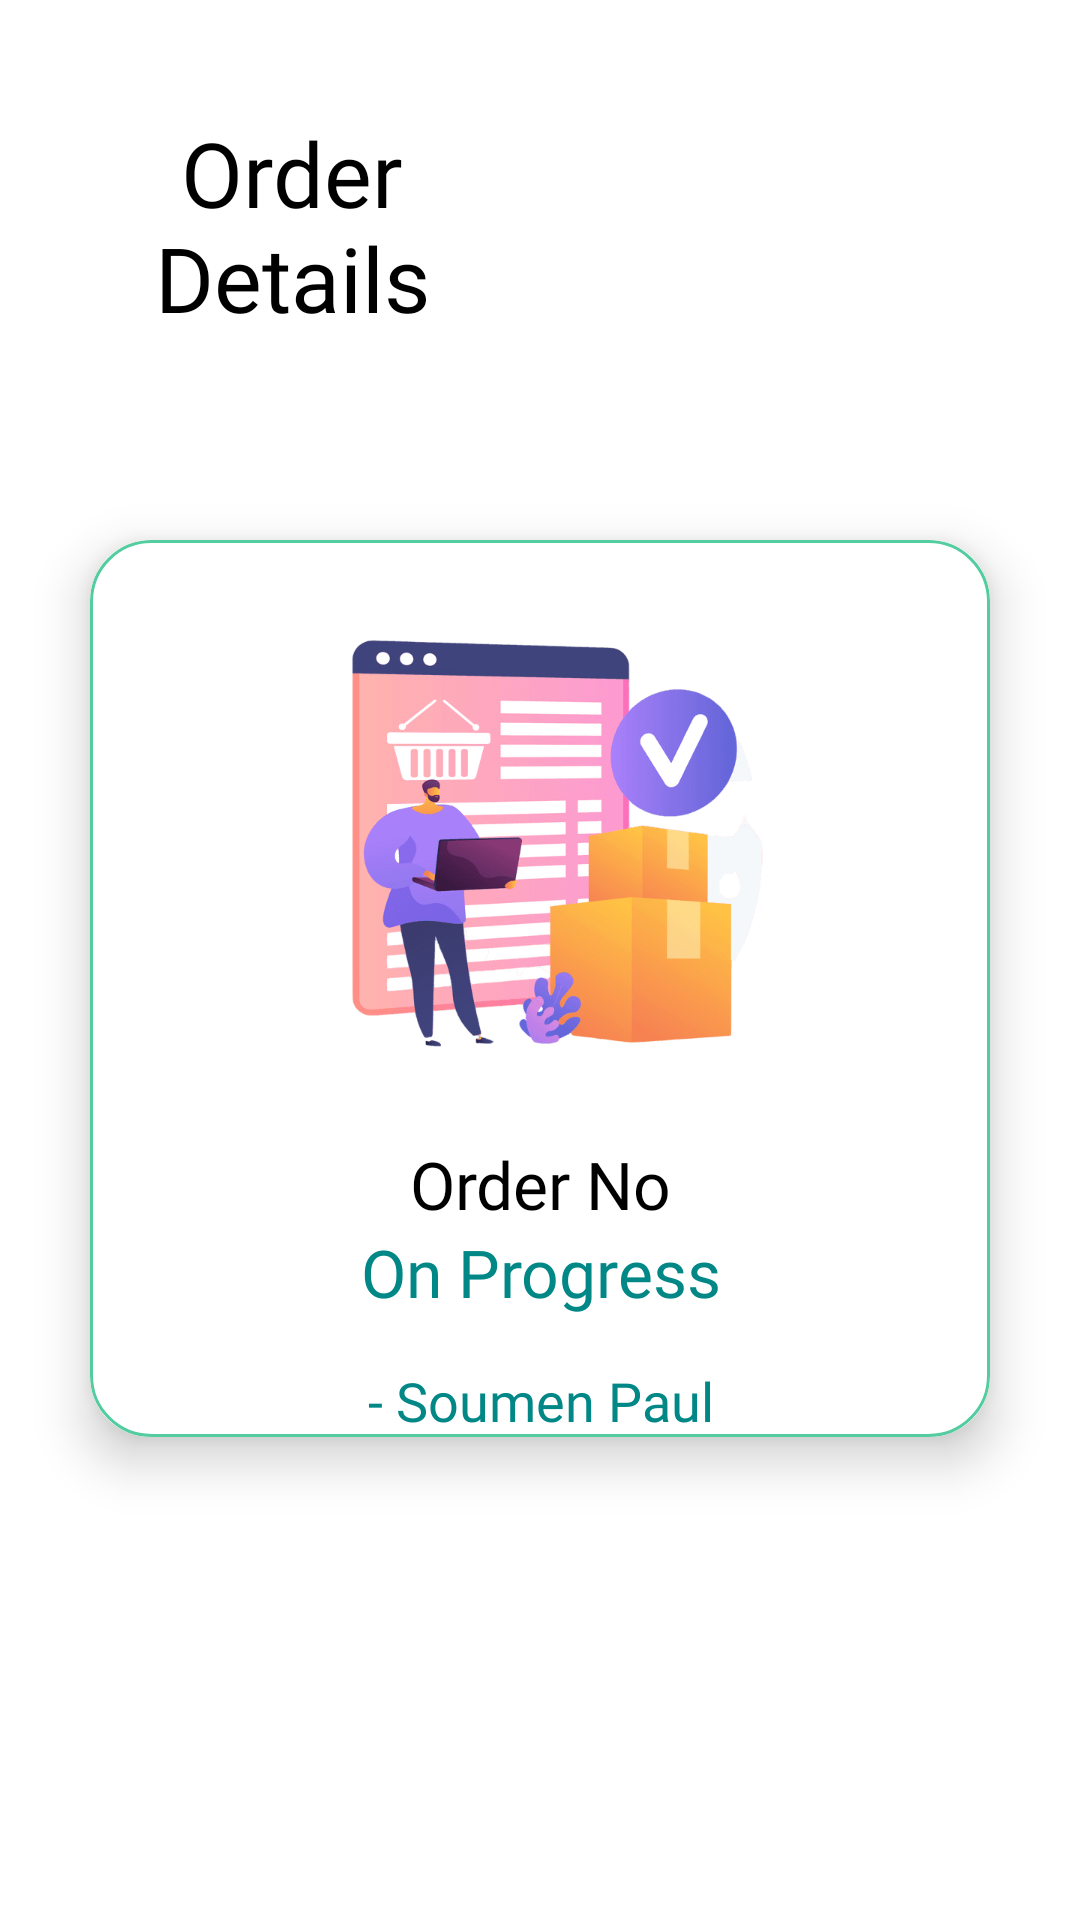

Produce the Android XML layout that renders to this screen, including the resource entries it uses.
<!-- AndroidManifest.xml: application theme Theme.Bhangaar -->
<!-- res/layout/activity_order_details.xml -->
<?xml version="1.0" encoding="utf-8"?>
<ScrollView xmlns:android="http://schemas.android.com/apk/res/android"
    xmlns:app="http://schemas.android.com/apk/res-auto"
    xmlns:tools="http://schemas.android.com/tools"
    android:layout_width="match_parent"
    android:layout_height="match_parent"
    tools:context=".orderDetails">

    <androidx.constraintlayout.widget.ConstraintLayout
        android:layout_width="match_parent"
        android:layout_height="wrap_content">

        <ImageView
            android:id="@+id/back_btn"
            android:layout_width="wrap_content"
            android:layout_height="wrap_content"
            android:src="@drawable/back_btn"
            app:layout_constraintStart_toStartOf="parent"
            app:layout_constraintTop_toTopOf="parent" />

        <LinearLayout
            android:id="@+id/linearLayout"
            android:layout_width="match_parent"
            android:layout_height="150dp"
            android:orientation="horizontal"
            android:padding="15dp"
            app:layout_constraintEnd_toEndOf="parent"
            app:layout_constraintStart_toStartOf="parent"
            app:layout_constraintTop_toTopOf="parent">

            <TextView
                android:layout_width="match_parent"
                android:layout_height="match_parent"
                android:layout_gravity="center"
                android:layout_weight="1"
                android:fontFamily="@font/poppins_semibold"
                android:gravity="center"
                android:text="Order Details"
                android:textColor="@color/black"
                android:textSize="30sp" />

            <ImageView
                android:layout_width="match_parent"
                android:layout_height="match_parent"
                android:layout_weight="1"
                android:src="@drawable/order" />

        </LinearLayout>

        <androidx.cardview.widget.CardView
            android:layout_width="match_parent"
            android:layout_height="wrap_content"
            android:layout_margin="30dp"
            app:cardElevation="10dp"
            app:cardBackgroundColor="#FFFFFF"
            app:cardCornerRadius="20dp"
            app:layout_constraintBottom_toBottomOf="parent"
            app:layout_constraintEnd_toEndOf="parent"
            app:layout_constraintStart_toStartOf="parent"
            app:layout_constraintTop_toBottomOf="@+id/linearLayout"
            app:layout_constraintVertical_bias="0.0">

            <androidx.constraintlayout.widget.ConstraintLayout
                android:layout_width="match_parent"
                android:background="@drawable/primary_outline"
                android:layout_height="match_parent">

                <ImageView
                    android:id="@+id/imageView2"
                    android:layout_width="200dp"
                    android:layout_height="200dp"
                    android:src="@drawable/orderpending"
                    app:layout_constraintEnd_toEndOf="parent"
                    app:layout_constraintStart_toStartOf="parent"
                    app:layout_constraintTop_toTopOf="parent" />

                <TextView
                    android:id="@+id/order_no"
                    android:layout_width="match_parent"
                    android:layout_height="wrap_content"
                    android:fontFamily="@font/poppins_semibold"
                    android:gravity="center"
                    android:text="Order No"
                    android:textColor="@color/black"
                    android:textSize="22sp"
                    app:layout_constraintEnd_toEndOf="parent"
                    app:layout_constraintHorizontal_bias="0.0"
                    app:layout_constraintStart_toStartOf="parent"
                    app:layout_constraintTop_toBottomOf="@+id/imageView2" />

                <TextView
                    android:id="@+id/order_status"
                    android:layout_width="match_parent"
                    android:layout_height="wrap_content"
                    android:fontFamily="@font/poppins_semibold"
                    android:gravity="center"
                    android:text="On Progress"
                    android:textColor="@color/teal_700"
                    android:textSize="22sp"
                    app:layout_constraintEnd_toEndOf="parent"
                    app:layout_constraintHorizontal_bias="0.0"
                    app:layout_constraintStart_toStartOf="parent"
                    app:layout_constraintTop_toBottomOf="@+id/order_no" />


                <TextView
                    android:id="@+id/username"
                    android:layout_width="match_parent"
                    android:layout_height="wrap_content"
                    android:layout_marginTop="16dp"
                    android:fontFamily="@font/poppins"
                    android:gravity="center"
                    android:text="- Soumen Paul"
                    android:textColor="@color/teal_700"
                    android:textSize="18sp"
                    app:layout_constraintEnd_toEndOf="parent"
                    app:layout_constraintHorizontal_bias="0.0"
                    app:layout_constraintStart_toStartOf="parent"
                    app:layout_constraintTop_toBottomOf="@+id/order_status" />

                <androidx.recyclerview.widget.RecyclerView
                    android:layout_width="match_parent"
                    android:id="@+id/recycler_order_items"
                    android:layout_height="wrap_content"
                    app:layout_constraintBottom_toBottomOf="parent"
                    app:layout_constraintEnd_toEndOf="parent"
                    app:layout_constraintStart_toStartOf="parent"
                    app:layout_constraintTop_toBottomOf="@+id/username" />

            </androidx.constraintlayout.widget.ConstraintLayout>



        </androidx.cardview.widget.CardView>

    </androidx.constraintlayout.widget.ConstraintLayout>




</ScrollView>
<!-- resources referenced by this layout -->
<resources>
  <!-- drawable orderpending: png bitmap (drawable, 40111 bytes) -->
  <!-- drawable primary_outline (drawable) -->
  <?xml version="1.0" encoding="utf-8"?>
  <shape xmlns:android="http://schemas.android.com/apk/res/android">
  
  
      <corners
          android:radius="20dp"
          />
  
      <stroke
          android:width="1dp"
          android:color="#53CD9F"
          />
  </shape>
  <style name="Theme.Bhangaar" parent="Theme.MaterialComponents.DayNight.NoActionBar">
          
          <item name="colorPrimary">@color/purple_500</item>
          <item name="colorPrimaryVariant">@color/purple_700</item>
          <item name="colorOnPrimary">@color/white</item>
          
          <item name="colorSecondary">@color/teal_200</item>
          <item name="colorSecondaryVariant">@color/teal_700</item>
          <item name="colorOnSecondary">@color/black</item>
          
          <item name="android:statusBarColor" tools:targetApi="l">?attr/colorPrimaryVariant</item>
          
      </style>
  <!-- not gathered from this repository: default colours our renderer supplied (Android Studio template values) -->
  <color name="purple_500">#FF6200EE</color>
  <color name="purple_700">#FF3700B3</color>
  <color name="teal_200">#FF03DAC5</color>
  <color name="teal_700">#FF018786</color>
  <color name="black">#FF000000</color>
  <color name="white">#FFFFFFFF</color>
</resources>
